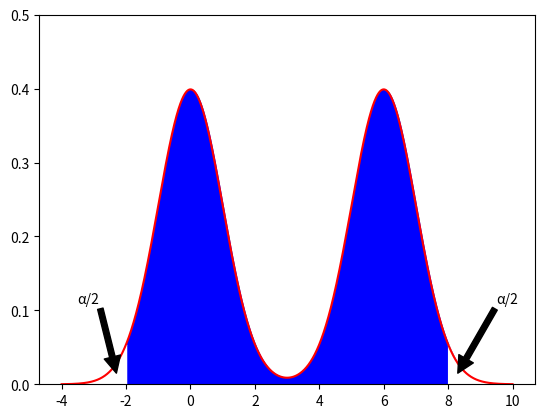

Source code (Python): (Note: this script raises an exception after producing the figure.)
import numpy as np
import numpy as np
import matplotlib.pyplot as plt
import os
import matplotlib.axes as ax


def logdet(Sigma):
    return np.log2(Sigma)


def gaussProb(X, mu, Sigma):
    d = 1
    X = X.reshape(X.shape[0], d)
    X = X - np.transpose(mu)
    logp = -0.5*np.sum(np.multiply((X/(Sigma)), X), 1)
    logZ = (d/2)*np.log(2*np.pi) + 0.5*logdet(Sigma)
    logp = logp - logZ
    p = np.exp(logp)
    return p


def postDensityIntervals():
    def f(x): return gaussProb(x, 0, 1) + gaussProb(x, 6, 1)
    domain = np.arange(-4, 10.001, 0.001)
    plt.plot(domain, f(domain), '-r')
    plt.fill_between(domain, f(domain), color='blue')
    plt.fill_between(np.arange(-4, -1.999, 0.001),
                     f(np.arange(-4, -1.999, 0.001)), color='white')
    plt.fill_between(np.arange(8, 10.001, 0.001), f(
        np.arange(8, 10.001, 0.001)), color='white')
    plt.annotate('\u03B1'+'/2', xytext=(-3.5, 0.11), xy=(-2.3, 0.015),
                 arrowprops=dict(facecolor='black'))
    plt.annotate('\u03B1'+'/2', xytext=(9.5, 0.11), xy=(8.3, 0.015),
                 arrowprops=dict(facecolor='black'))
    plt.ylim(0, 0.5)
    plt.savefig('../figures/centralInterval')
    plt.show()

    plt.plot(domain, f(domain), '-r')
    plt.fill_between(domain, f(domain), color='blue')
    plt.fill_between(np.arange(-4, -1.43992, 0.001),
                     f(np.arange(-4, -1.43992, 0.001)), color='white')
    plt.fill_between(np.arange(7.37782, 10.001, 0.001), f(
        np.arange(7.37782, 10.001, 0.001)), color='white')
    plt.plot(domain, [0.15 for i in range(0, 14001)], 'b-')
    plt.fill_between(np.arange(1.3544, 4.5837, 0.001), f(
        np.arange(1.3544, 4.5837, 0.001)), color='white')
    plt.yticks([0.15], ["pMIN"])
    plt.ylim(0, 0.5)
    plt.savefig('../figures/HPD')

    plt.show()


def main():
    postDensityIntervals()


if __name__ == '__main__':
    if os.path.isdir('scripts'):
        os.chdir('scripts')
    main()
